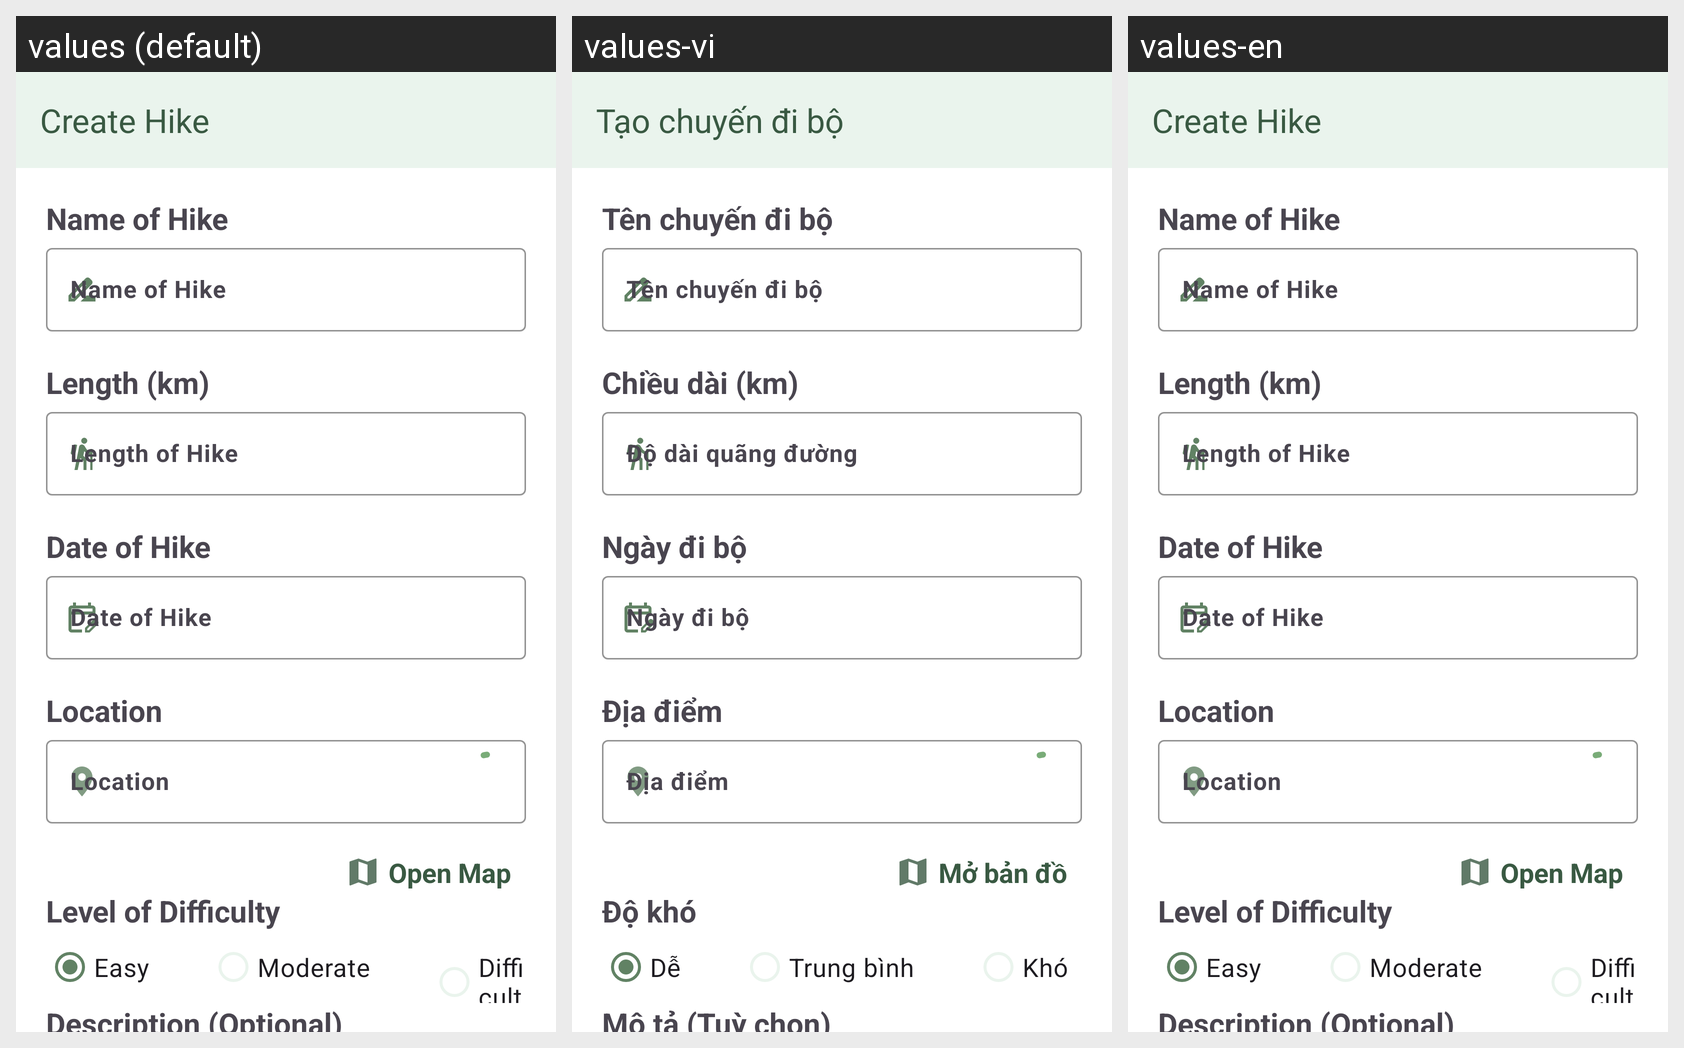

Locale-by-locale string values for the Android screen shown in this grid:
Android screen res/layout/create_hike.xml rendered under 3 locales, left to right: values (default), values-vi, values-en. Device: Nexus 5 (rendered at 1080×1920; each locale shown at half size, 540×960, under a caption strip naming it); theme Theme.HikeMate.
Strings drawn on this screen, with the default value and each locale's value (text and hints the layout hard-codes, and strings that could not be matched under every locale, appear in the picture but are not listed):

create_hike
  values: Create Hike
  values-vi: Tạo chuyến đi bộ
  values-en: Create Hike

name_of_hike
  values: Name of Hike
  values-vi: Tên chuyến đi bộ
  values-en: Name of Hike

length_km
  values: Length (km)
  values-vi: Chiều dài (km)
  values-en: Length (km)

length_of_hike
  values: Length of Hike
  values-vi: Độ dài quãng đường
  values-en: Length of Hike

date_of_hike
  values: Date of Hike
  values-vi: Ngày đi bộ
  values-en: Date of Hike

location
  values: Location
  values-vi: Địa điểm
  values-en: Location

open_map
  values: Open Map
  values-vi: Mở bản đồ
  values-en: Open Map

level_of_difficulty
  values: Level of Difficulty
  values-vi: Độ khó
  values-en: Level of Difficulty

easy
  values: Easy
  values-vi: Dễ
  values-en: Easy

moderate
  values: Moderate
  values-vi: Trung bình
  values-en: Moderate

difficult
  values: Difficult
  values-vi: Khó
  values-en: Difficult

description_optional
  values: Description (Optional)
  values-vi: Mô tả (Tuỳ chọn)
  values-en: Description (Optional)
